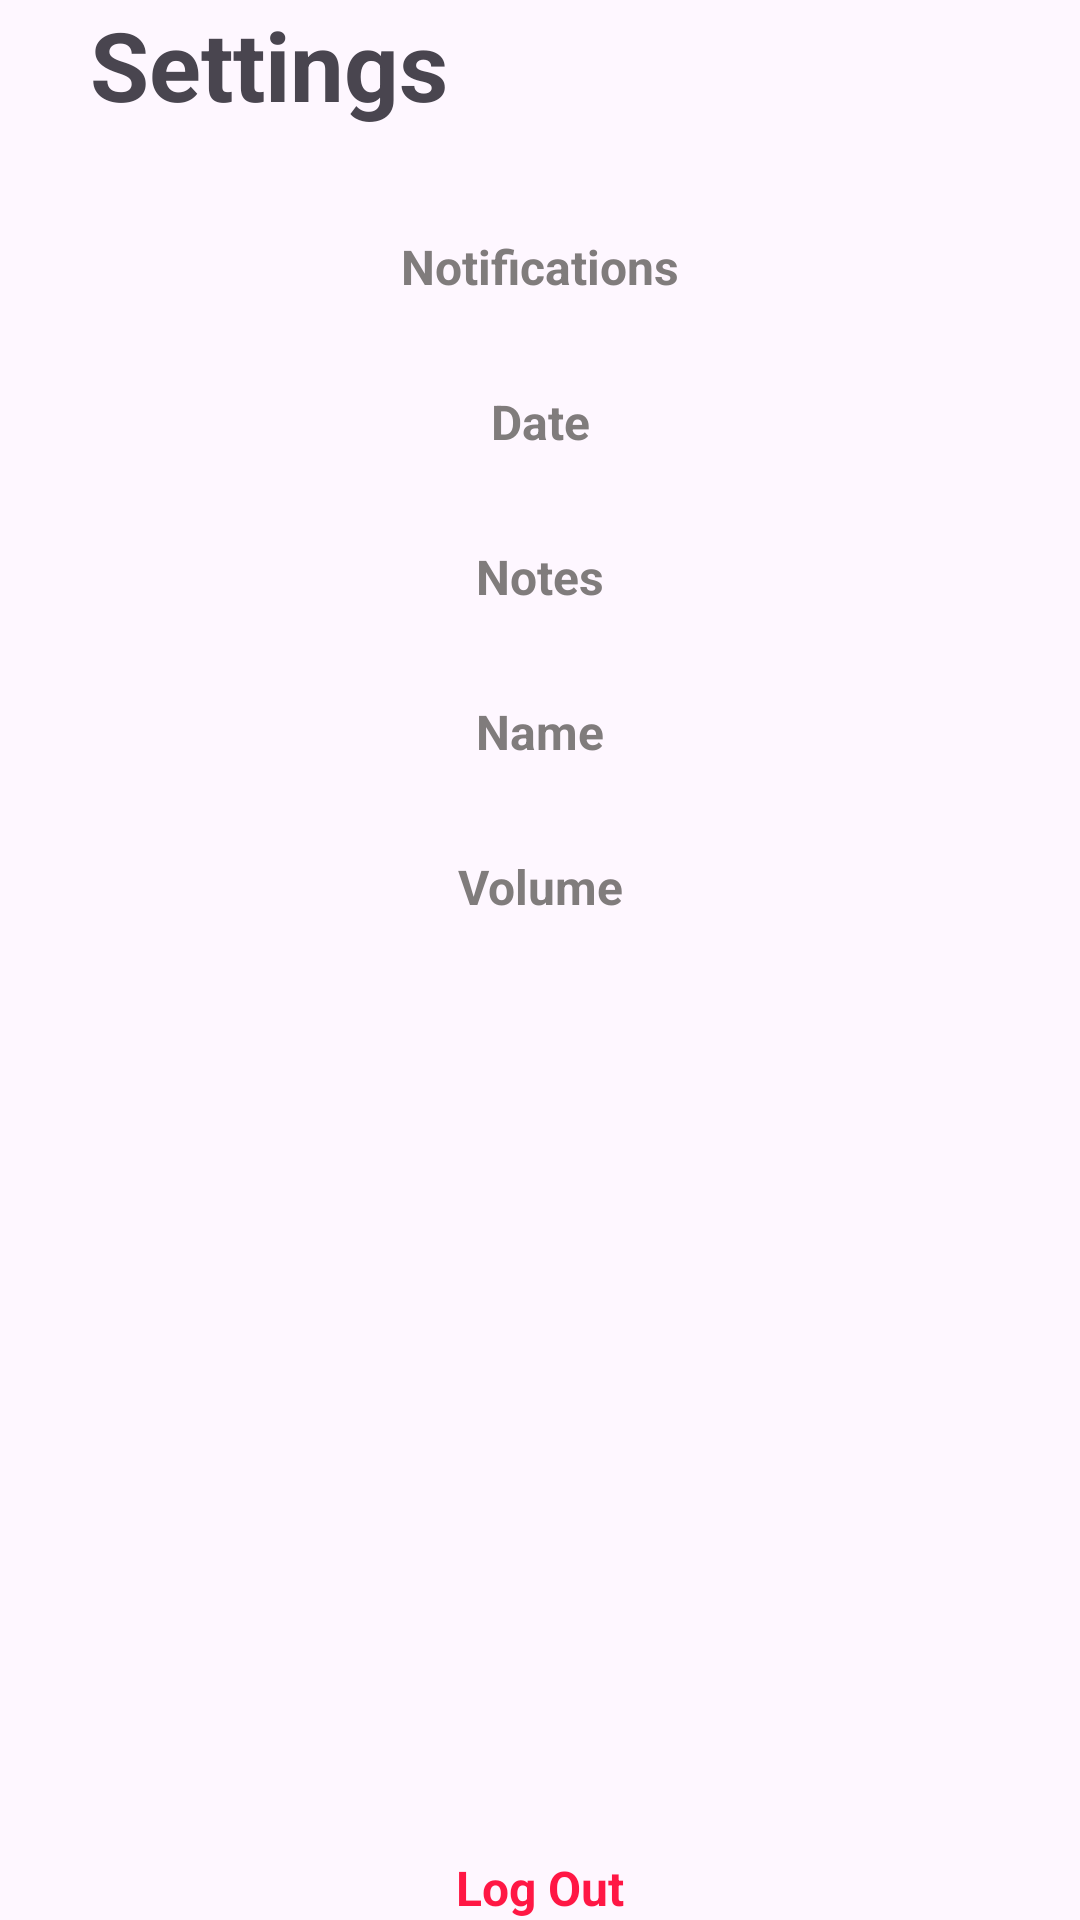

Android layout source for this screen:
<!-- AndroidManifest.xml: application theme Theme.WalltechTodo -->
<!-- res/layout/fragment_settings.xml -->
<?xml version="1.0" encoding="utf-8"?>
<androidx.constraintlayout.widget.ConstraintLayout xmlns:android="http://schemas.android.com/apk/res/android"
    android:layout_width="match_parent"
    android:layout_height="match_parent"
    xmlns:app="http://schemas.android.com/apk/res-auto">

    <com.google.android.material.textview.MaterialTextView
        android:id="@+id/tvScreenTitle"
        android:layout_width="wrap_content"
        android:layout_height="wrap_content"
        app:layout_constraintTop_toTopOf="parent"
        app:layout_constraintStart_toStartOf="parent"
        android:text="Settings"
        android:textSize="32sp"
        android:textStyle="bold"
        android:layout_marginStart="30dp"
        />

    <LinearLayout
        android:id="@+id/vgOptions"
        android:layout_width="match_parent"
        android:layout_height="wrap_content"
        android:orientation="vertical"
        app:layout_constraintTop_toBottomOf="@id/tvScreenTitle"
        app:layout_constraintStart_toStartOf="parent"
        app:layout_constraintEnd_toEndOf="parent"
        android:layout_marginVertical="20dp"
        >

        <com.google.android.material.textview.MaterialTextView
            android:id="@+id/tvNotifications"
            android:layout_width="match_parent"
            android:layout_height="wrap_content"
            android:text="Notifications"
            android:textSize="16sp"
            android:textStyle="bold"
            android:textColor="@color/grey"
            android:textAlignment="center"
            android:layout_marginVertical="15dp"
            />


        <com.google.android.material.textview.MaterialTextView
            android:id="@+id/tvDate"
            android:layout_width="match_parent"
            android:layout_height="wrap_content"
            android:text="Date"
            android:textSize="16sp"
            android:textStyle="bold"
            android:textColor="@color/grey"
            android:textAlignment="center"
            android:layout_marginVertical="15dp"
            />

        <com.google.android.material.textview.MaterialTextView
            android:id="@+id/tvNotes"
            android:layout_width="match_parent"
            android:layout_height="wrap_content"
            android:text="Notes"
            android:textSize="16sp"
            android:textStyle="bold"
            android:textColor="@color/grey"
            android:textAlignment="center"
            android:layout_marginVertical="15dp"
            />

        <com.google.android.material.textview.MaterialTextView
            android:id="@+id/tvName"
            android:layout_width="match_parent"
            android:layout_height="wrap_content"
            android:text="Name"
            android:textSize="16sp"
            android:textStyle="bold"
            android:textColor="@color/grey"
            android:textAlignment="center"
            android:layout_marginVertical="15dp"
            />

        <com.google.android.material.textview.MaterialTextView
            android:id="@+id/tvVolume"
            android:layout_width="match_parent"
            android:layout_height="wrap_content"
            android:text="Volume"
            android:textSize="16sp"
            android:textStyle="bold"
            android:textColor="@color/grey"
            android:textAlignment="center"
            android:layout_marginVertical="15dp"
            />


    </LinearLayout>

    <com.google.android.material.textview.MaterialTextView
        android:id="@+id/tvLogOut"
        android:layout_width="match_parent"
        android:layout_height="wrap_content"
        app:layout_constraintBottom_toBottomOf="parent"
        app:layout_constraintStart_toStartOf="parent"
        app:layout_constraintEnd_toEndOf="parent"
        android:textSize="16sp"
        android:textStyle="bold"
        android:textAlignment="center"
        android:text="Log Out"
        android:textColor="@color/red"
        />

</androidx.constraintlayout.widget.ConstraintLayout>
<!-- resources referenced by this layout -->
<resources>
  <color name="grey">#807C7C</color>
  <color name="red">#FF1744</color>
  <style name="Theme.WalltechTodo" parent="Base.Theme.WalltechTodo" />
  <style name="Base.Theme.WalltechTodo" parent="Theme.Material3.DayNight.NoActionBar">
          
          
      </style>
</resources>
